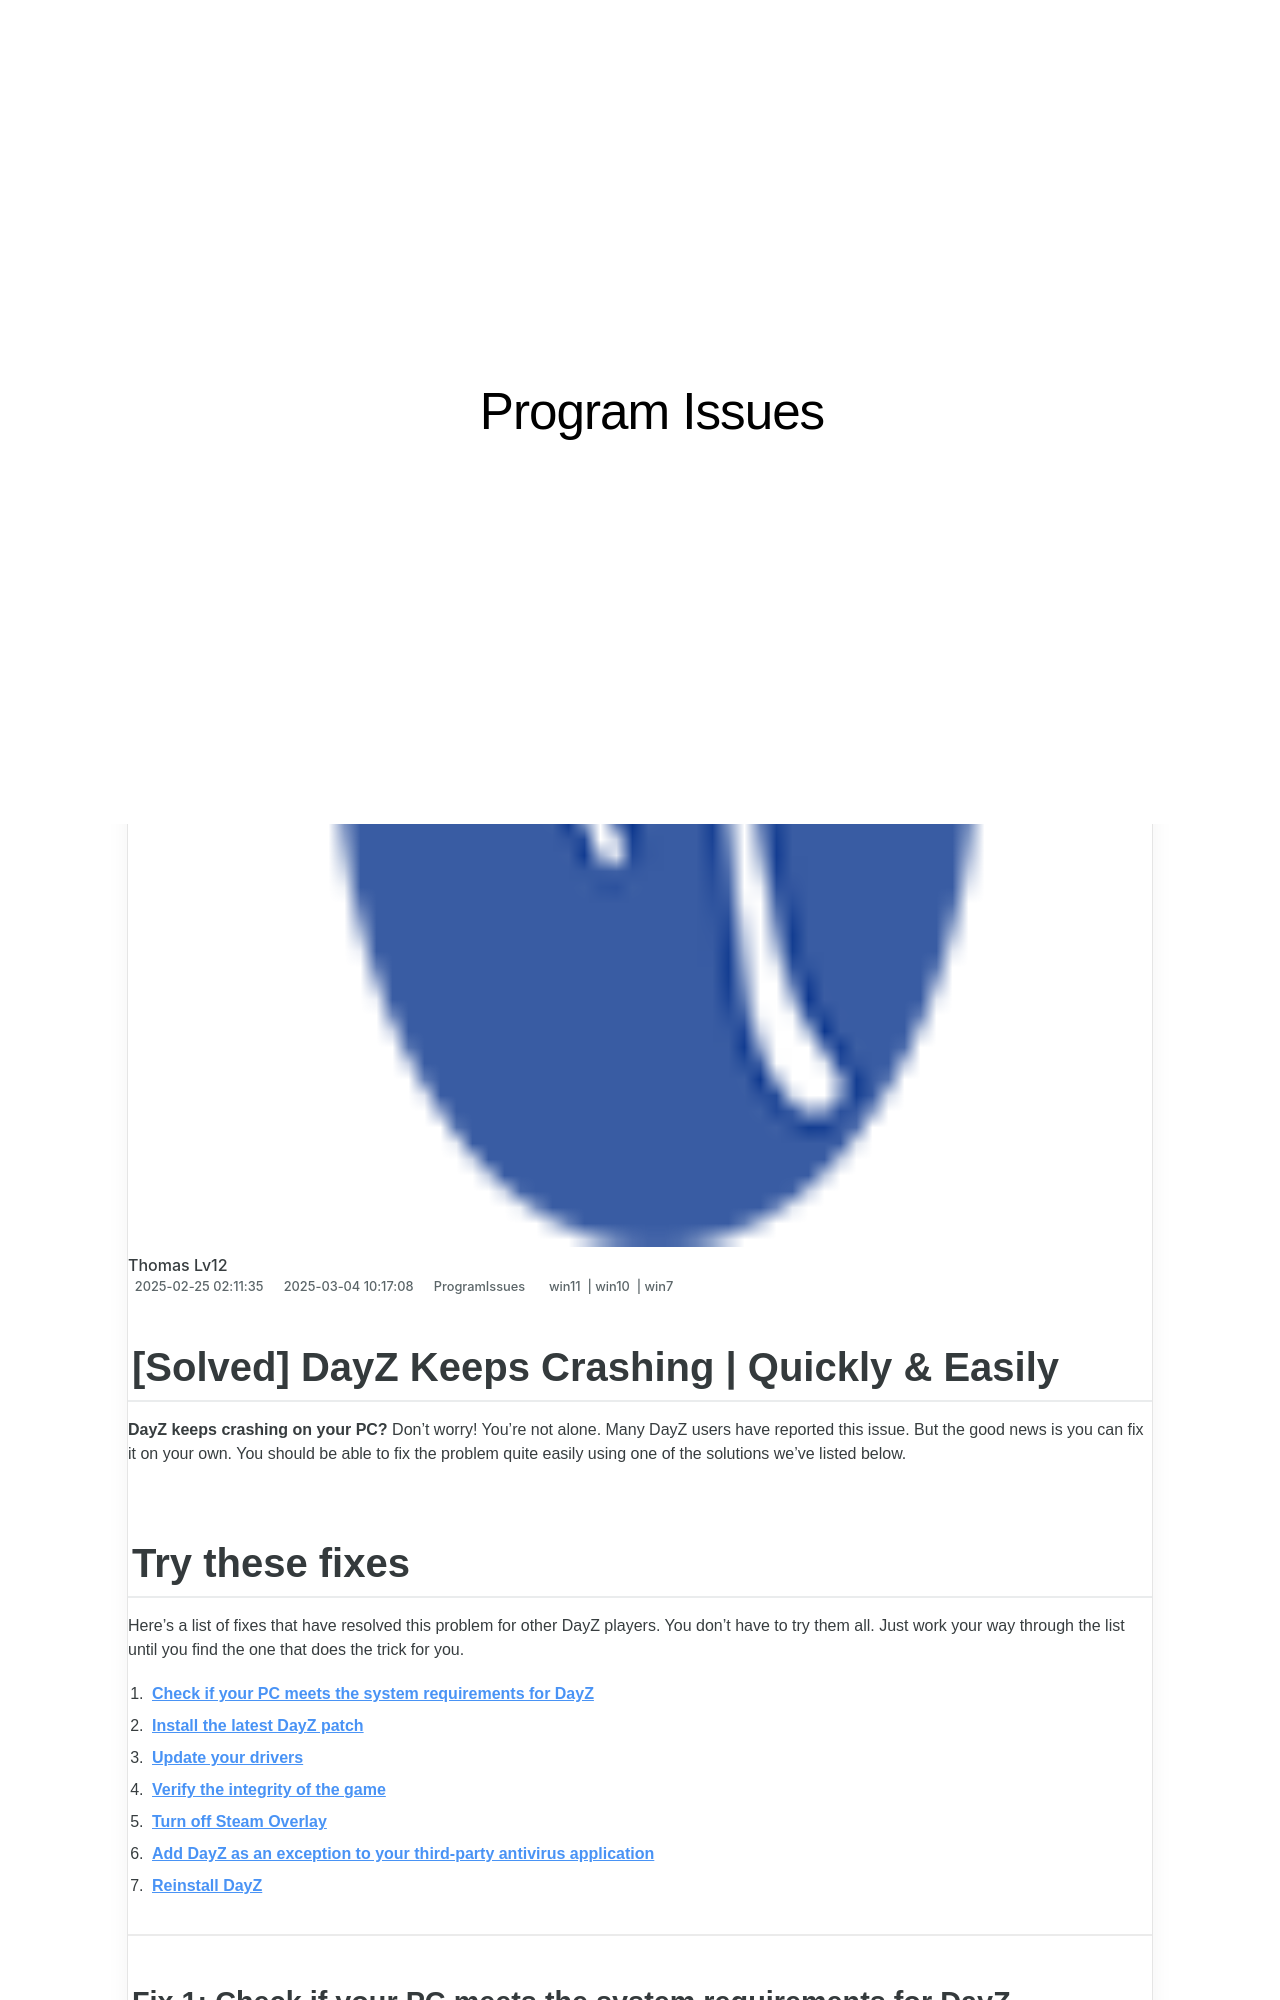

repository: techidaily/site-program-issues · page: solved-cod-modern-warfare-keeps-crashing/index.html · generator: jekyll

---
title: "[SOLVED] COD: Modern Warfare Keeps Crashing"
date: 2024-08-06T09:47:31.408Z
updated: 2024-08-07T09:47:31.408Z
tags:
  - win11
  - win10
  - win7
categories:
  - ProgramIssues
description: "This Article Describes [SOLVED] COD: Modern Warfare Keeps Crashing"
excerpt: "This Article Describes [SOLVED] COD: Modern Warfare Keeps Crashing"
thumbnail: https://thmb.techidaily.com/5279af7c39b88fd4998fb7b9c2ae678e663ed77151996f75dc42960cd65686db.jpg
---

## [Solved] DayZ Keeps Crashing | Quickly & Easily

**DayZ keeps crashing on your PC?**  Don’t worry! You’re not alone. Many DayZ users have reported this issue. But the good news is you can fix it on your own. You should be able to fix the problem quite easily using one of the solutions we’ve listed below.

## Try these fixes

 Here’s a list of fixes that have resolved this problem for other DayZ players. You don’t have to try them all. Just work your way through the list until you find the one that does the trick for you.

1. **[Check if your PC meets the system requirements for DayZ](https://tools.techidaily.com/drivereasy/download/)**
2. **[Install the latest DayZ patch](https://tools.techidaily.com/drivereasy/download/)**
3. **[Update your drivers](https://tools.techidaily.com/drivereasy/download/)**
4. **[Verify the integrity of the game](https://tools.techidaily.com/drivereasy/download/)**
5. **[Turn off Steam Overlay](https://tools.techidaily.com/drivereasy/download/)**
6. **[Add DayZ as an exception to your third-party antivirus application](https://tools.techidaily.com/drivereasy/download/)**
7. **[Reinstall DayZ](https://tools.techidaily.com/drivereasy/download/)**

---

<!-- affiliate ads begin -->

<!-- affiliate ads end -->
### Fix 1: Check if your PC meets the system requirements for DayZ

 DayZ crashing issue often occurs when the specs of your PC fails to meet the system requirements for DayZ. Before trying other fixes, you should make sure your PC meet the minimum system requirements for the game.

Below are the minimum and recommended system requirements for DayZ:
